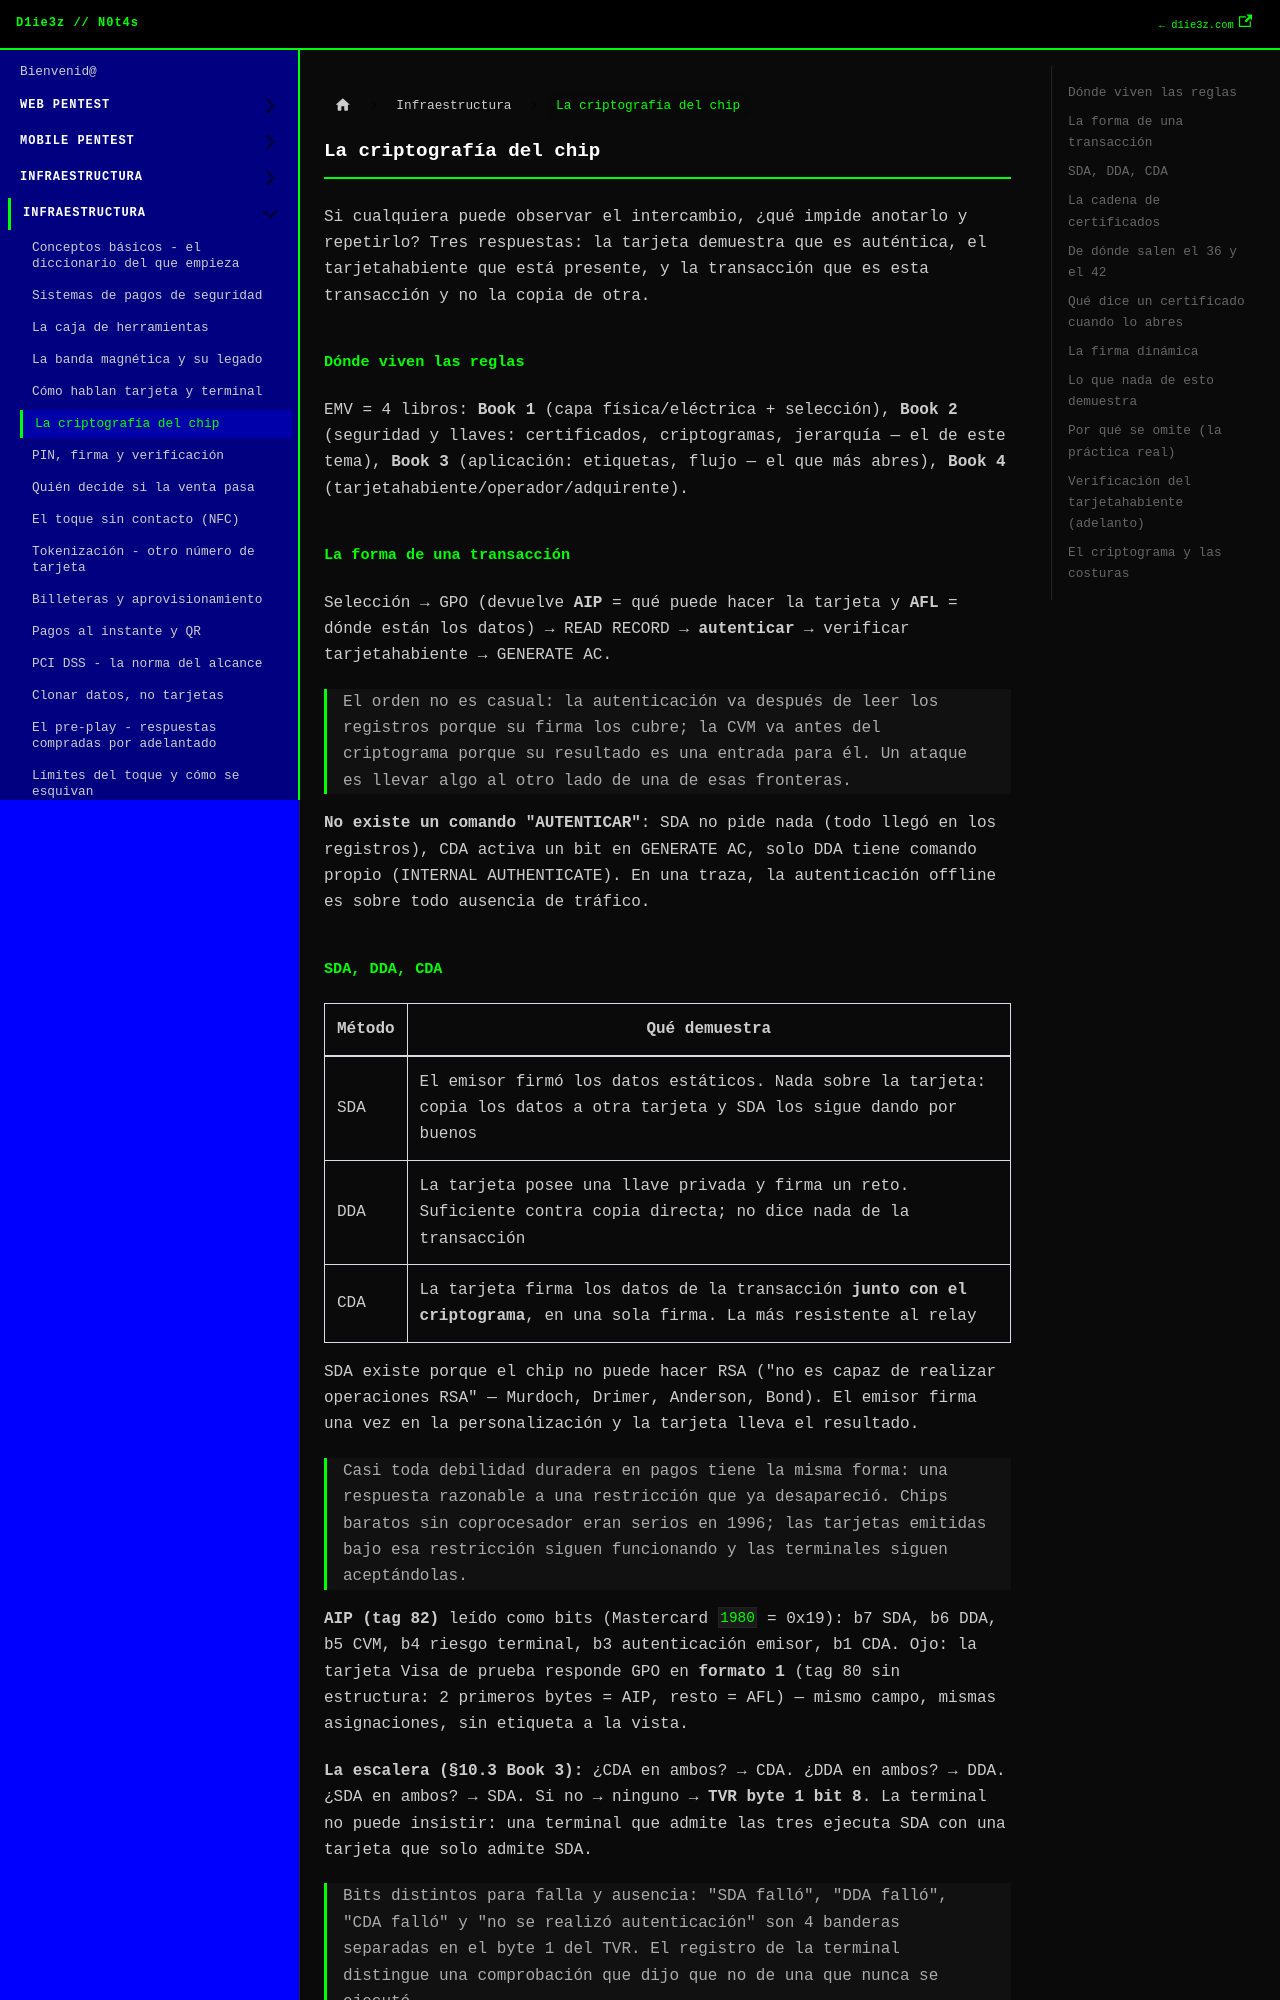

repository: D1ie3z/notes · page: payments/5 La criptografía del chip.html · generator: docusaurus

---
title: La criptografía del chip
sidebar_position: 5
---

Si cualquiera puede observar el intercambio, ¿qué impide anotarlo y repetirlo? Tres respuestas: la tarjeta demuestra que es auténtica, el tarjetahabiente que está presente, y la transacción que es esta transacción y no la copia de otra.

## Dónde viven las reglas

EMV = 4 libros: **Book 1** (capa física/eléctrica + selección), **Book 2** (seguridad y llaves: certificados, criptogramas, jerarquía — el de este tema), **Book 3** (aplicación: etiquetas, flujo — el que más abres), **Book 4** (tarjetahabiente/operador/adquirente).

## La forma de una transacción

Selección → GPO (devuelve **AIP** = qué puede hacer la tarjeta y **AFL** = dónde están los datos) → READ RECORD → **autenticar** → verificar tarjetahabiente → GENERATE AC.

> El orden no es casual: la autenticación va después de leer los registros porque su firma los cubre; la CVM va antes del criptograma porque su resultado es una entrada para él. Un ataque es llevar algo al otro lado de una de esas fronteras.

**No existe un comando "AUTENTICAR"**: SDA no pide nada (todo llegó en los registros), CDA activa un bit en GENERATE AC, solo DDA tiene comando propio (INTERNAL AUTHENTICATE). En una traza, la autenticación offline es sobre todo ausencia de tráfico.
